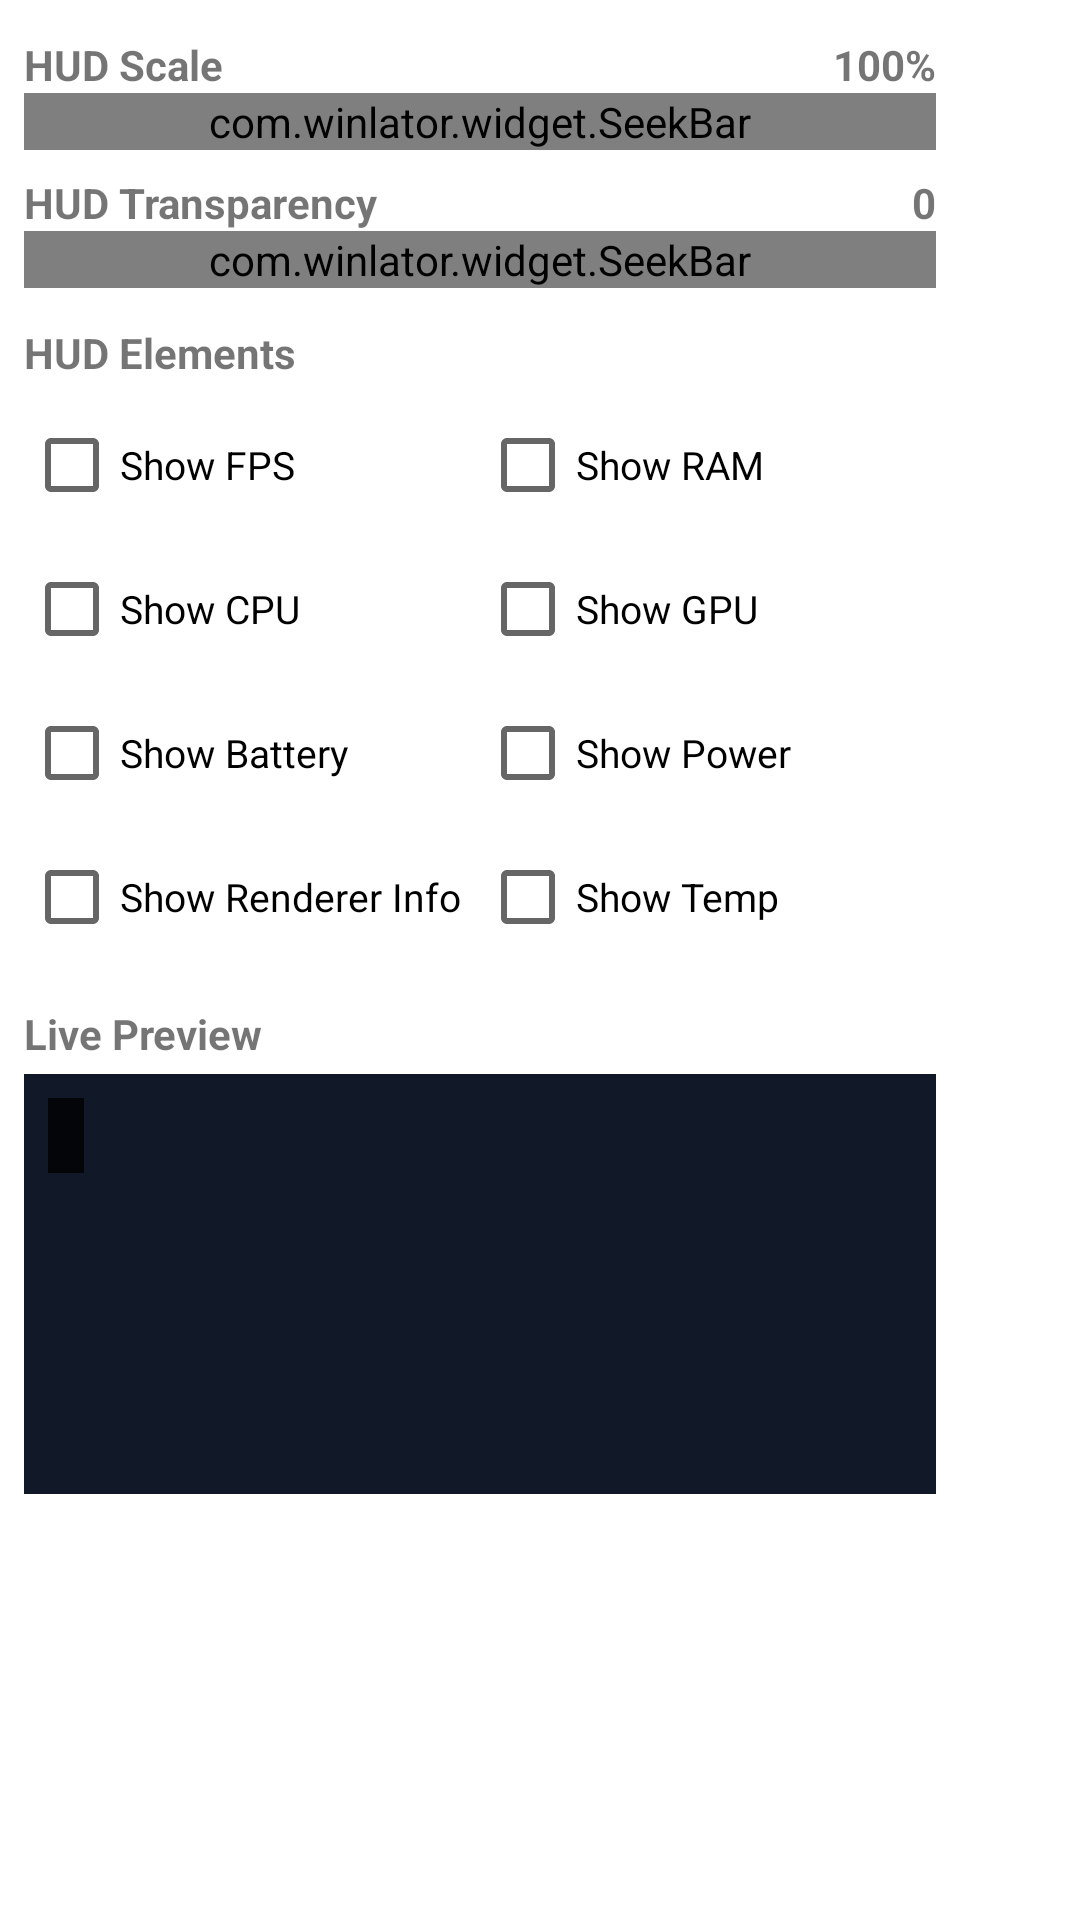

This screen was rendered from an Android layout file. Write that file and the resources it references.
<!-- AndroidManifest.xml: fallback theme Theme.MaterialComponents.DayNight.NoActionBar -->
<!-- res/layout/hud_config_dialog.xml -->
<?xml version="1.0" encoding="utf-8"?>
<LinearLayout xmlns:android="http://schemas.android.com/apk/res/android"
    xmlns:app="http://schemas.android.com/apk/res-auto"
    android:layout_width="wrap_content"
    android:layout_height="wrap_content"
    android:orientation="vertical">

    <ScrollView
        android:layout_width="320dp"
        android:layout_height="wrap_content"
        android:fillViewport="true">

        <LinearLayout
            android:layout_width="match_parent"
            android:layout_height="wrap_content"
            android:orientation="vertical"
            android:padding="8dp">

    <LinearLayout
        android:layout_width="match_parent"
        android:layout_height="wrap_content"
        android:orientation="horizontal"
        android:gravity="center_vertical"
        android:layout_marginTop="4dp">

        <TextView
            android:layout_width="0dp"
            android:layout_height="wrap_content"
            android:layout_weight="1"
            android:text="@string/hud_scale"
            android:textStyle="bold"
            android:textSize="14sp" />

        <TextView
            android:id="@+id/TVScaleValue"
            android:layout_width="wrap_content"
            android:layout_height="wrap_content"
            android:text="100%"
            android:textStyle="bold"
            android:textSize="14sp" />
    </LinearLayout>

    <com.winlator.widget.SeekBar
        android:id="@+id/SBScale"
        android:layout_width="match_parent"
        android:layout_height="wrap_content"
        app:minValue="50"
        app:maxValue="200"
        app:step="5" />

    <LinearLayout
        android:layout_width="match_parent"
        android:layout_height="wrap_content"
        android:orientation="horizontal"
        android:gravity="center_vertical"
        android:layout_marginTop="8dp">

        <TextView
            android:layout_width="0dp"
            android:layout_height="wrap_content"
            android:layout_weight="1"
            android:text="@string/hud_transparency"
            android:textStyle="bold"
            android:textSize="14sp" />

        <TextView
            android:id="@+id/TVTransparencyValue"
            android:layout_width="wrap_content"
            android:layout_height="wrap_content"
            android:text="0"
            android:textStyle="bold"
            android:textSize="14sp" />
    </LinearLayout>

    <com.winlator.widget.SeekBar
        android:id="@+id/SBTransparency"
        android:layout_width="match_parent"
        android:layout_height="wrap_content"
        app:minValue="0"
        app:maxValue="100"
        app:step="1" />

    <TextView
        android:layout_width="wrap_content"
        android:layout_height="wrap_content"
        android:text="@string/hud_elements"
        android:textStyle="bold"
        android:textSize="14sp"
        android:layout_marginTop="12dp"
        android:layout_marginBottom="4dp" />

    <GridLayout
        android:layout_width="match_parent"
        android:layout_height="wrap_content"
        android:columnCount="2"
        android:alignmentMode="alignMargins">

        <CheckBox
            android:id="@+id/CBShowFPS"
            android:layout_width="0dp"
            android:layout_height="wrap_content"
            android:layout_columnWeight="1"
            android:text="@string/show_fps"
            android:textSize="13sp" />

        <CheckBox
            android:id="@+id/CBShowRAM"
            android:layout_width="0dp"
            android:layout_height="wrap_content"
            android:layout_columnWeight="1"
            android:text="@string/show_ram"
            android:textSize="13sp" />

        <CheckBox
            android:id="@+id/CBShowCPU"
            android:layout_width="0dp"
            android:layout_height="wrap_content"
            android:layout_columnWeight="1"
            android:text="@string/show_cpu"
            android:textSize="13sp" />

        <CheckBox
            android:id="@+id/CBShowGPU"
            android:layout_width="0dp"
            android:layout_height="wrap_content"
            android:layout_columnWeight="1"
            android:text="@string/show_gpu"
            android:textSize="13sp" />

        <CheckBox
            android:id="@+id/CBShowBattery"
            android:layout_width="0dp"
            android:layout_height="wrap_content"
            android:layout_columnWeight="1"
            android:text="@string/show_battery"
            android:textSize="13sp" />

        <CheckBox
            android:id="@+id/CBShowPower"
            android:layout_width="0dp"
            android:layout_height="wrap_content"
            android:layout_columnWeight="1"
            android:text="@string/show_power"
            android:textSize="13sp" />

        <CheckBox
            android:id="@+id/CBShowRenderer"
            android:layout_width="0dp"
            android:layout_height="wrap_content"
            android:layout_columnWeight="1"
            android:text="@string/show_renderer_info"
            android:textSize="13sp" />

        <CheckBox
            android:id="@+id/CBShowTemp"
            android:layout_width="0dp"
            android:layout_height="wrap_content"
            android:layout_columnWeight="1"
            android:text="@string/show_temp"
            android:textSize="13sp" />
    </GridLayout>

    <TextView
        android:layout_width="wrap_content"
        android:layout_height="wrap_content"
        android:text="@string/live_preview"
        android:textStyle="bold"
        android:textSize="14sp"
        android:layout_marginTop="12dp"
        android:layout_marginBottom="4dp" />

    <FrameLayout
        android:id="@+id/FLPreviewContainer"
        android:layout_width="match_parent"
        android:layout_height="140dp"
        android:background="#111827"
        android:padding="8dp">

        <TextView
            android:id="@+id/TVLivePreview"
            android:layout_width="wrap_content"
            android:layout_height="wrap_content"
            android:background="#CC000000"
            android:padding="6dp"
            android:typeface="monospace"
            android:textSize="11sp"
            android:textStyle="bold"
            android:includeFontPadding="false" />
    </FrameLayout>
        </LinearLayout>
    </ScrollView>
</LinearLayout>
<!-- resources referenced by this layout -->
<resources>
  <string name="hud_elements">HUD Elements</string>
  <string name="hud_scale">HUD Scale</string>
  <string name="hud_transparency">HUD Transparency</string>
  <string name="live_preview">Live Preview</string>
  <string name="show_battery">Show Battery</string>
  <string name="show_cpu">Show CPU</string>
  <string name="show_fps">Show FPS</string>
  <string name="show_gpu">Show GPU</string>
  <string name="show_power">Show Power</string>
  <string name="show_ram">Show RAM</string>
  <string name="show_renderer_info">Show Renderer Info</string>
  <string name="show_temp">Show Temp</string>
</resources>
